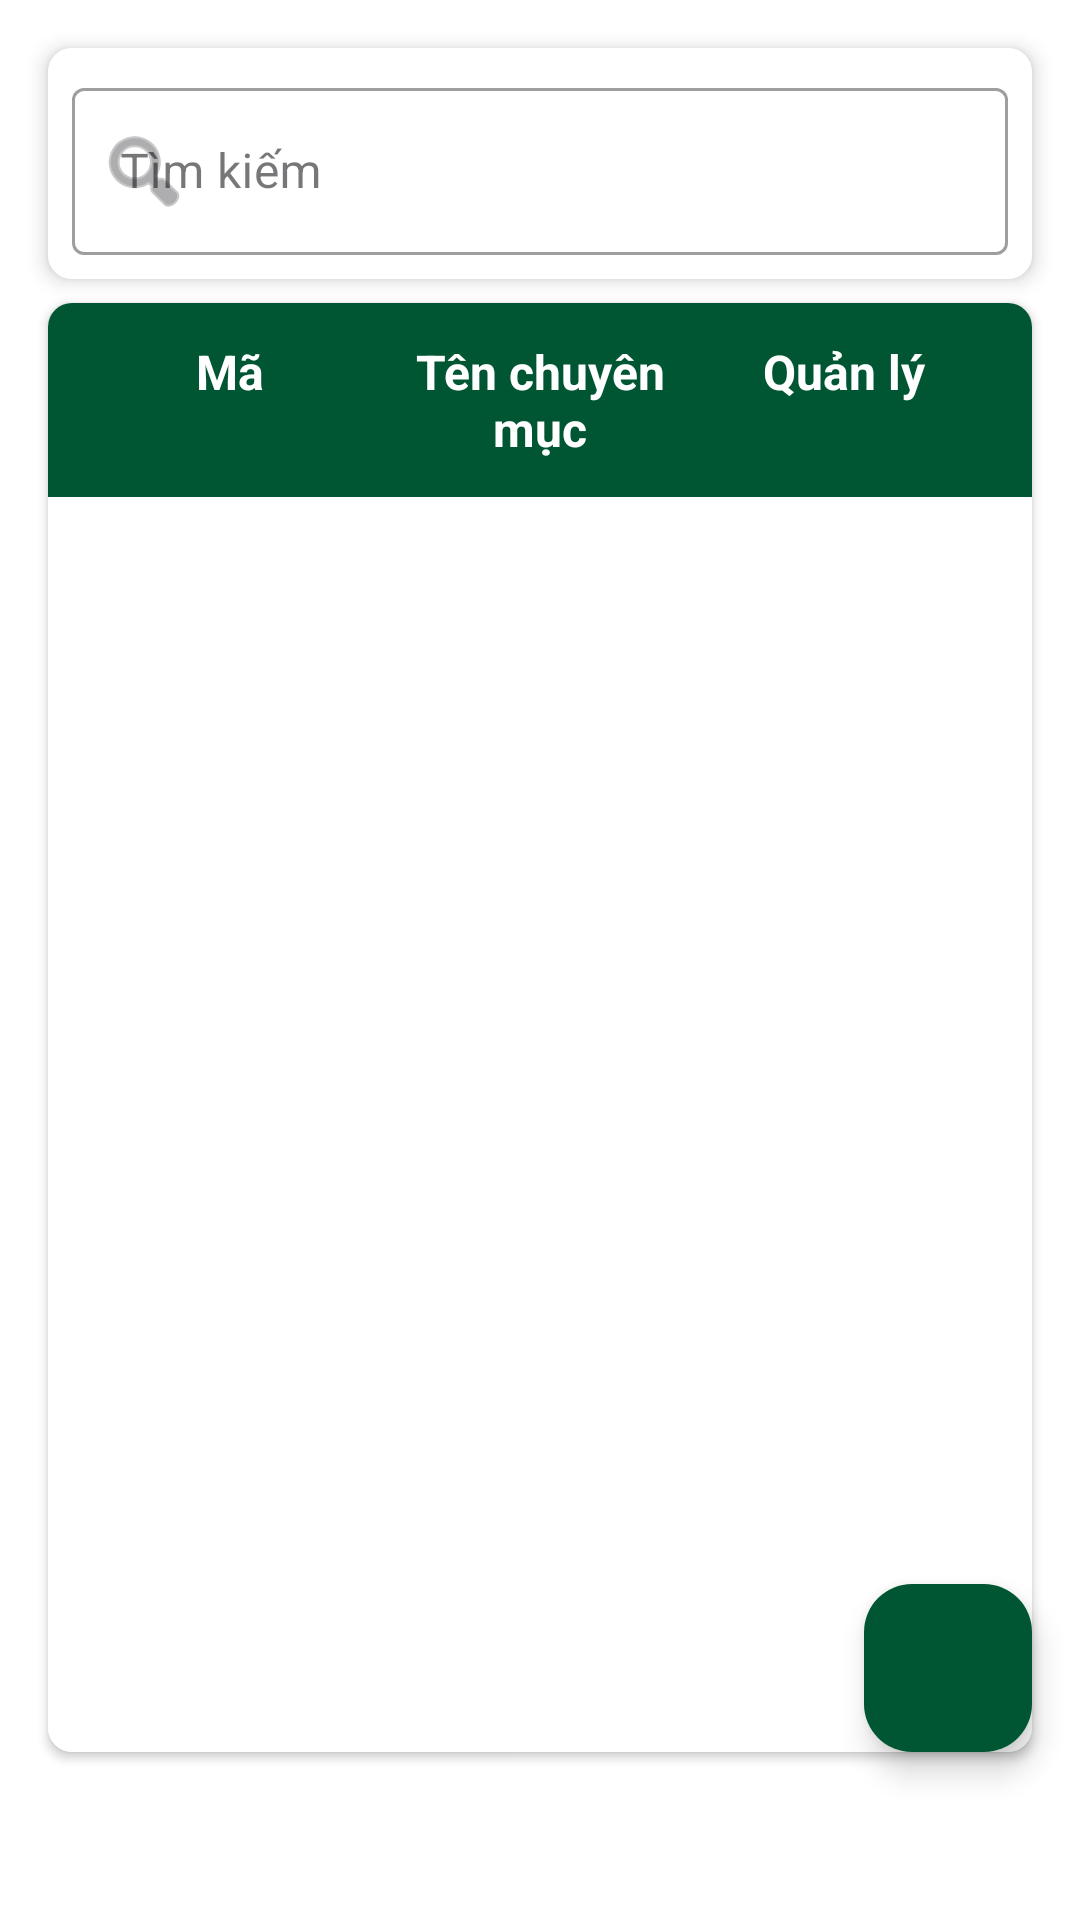

Android layout source for this screen:
<!-- AndroidManifest.xml: application theme Theme.Newspaper -->
<!-- res/layout/fragment_manager_category.xml -->
<?xml version="1.0" encoding="utf-8"?>
<FrameLayout xmlns:android="http://schemas.android.com/apk/res/android"
    xmlns:tools="http://schemas.android.com/tools"
    android:layout_width="match_parent"
    android:layout_height="match_parent"
    xmlns:app="http://schemas.android.com/apk/res-auto"
    android:background="@color/white"
    android:paddingBottom="40dp"
    tools:context=".admin.fragments.CategoryManagerFragment">

    <androidx.constraintlayout.widget.ConstraintLayout
        android:layout_width="match_parent"
        android:layout_height="match_parent"
        app:layout_behavior="@string/appbar_scrolling_view_behavior">

        
        <androidx.cardview.widget.CardView
            android:id="@+id/searchCard"
            android:layout_width="match_parent"
            android:layout_height="wrap_content"
            android:layout_margin="16dp"
            app:cardCornerRadius="8dp"
            app:cardElevation="4dp"
            app:layout_constraintTop_toTopOf="parent"
            app:layout_constraintStart_toStartOf="parent"
            app:layout_constraintEnd_toEndOf="parent">

            <LinearLayout
                android:layout_width="match_parent"
                android:layout_height="wrap_content"
                android:orientation="horizontal"
                android:background="@color/white"
                android:padding="8dp">

                <com.google.android.material.textfield.TextInputLayout
                    android:layout_width="match_parent"
                    android:layout_height="wrap_content"
                    android:hint="Tìm kiếm"
                    app:endIconMode="clear_text"
                    app:boxStrokeColor="@color/text_input_stroke"
                    app:startIconDrawable="@android:drawable/ic_menu_search"
                    style="@style/Widget.MaterialComponents.TextInputLayout.OutlinedBox">

                    <com.google.android.material.textfield.TextInputEditText
                        android:id="@+id/searchEditText"
                        android:layout_width="match_parent"
                        android:layout_height="wrap_content"
                        android:inputType="text"
                        android:imeOptions="actionSearch"/>
                </com.google.android.material.textfield.TextInputLayout>
            </LinearLayout>
        </androidx.cardview.widget.CardView>

        
        <androidx.cardview.widget.CardView
            android:id="@+id/tableCard"
            android:layout_width="match_parent"
            android:layout_height="0dp"
            android:layout_marginHorizontal="16dp"
            android:layout_marginTop="8dp"
            android:layout_marginBottom="16dp"
            app:cardCornerRadius="8dp"
            app:cardElevation="2dp"
            app:layout_constraintTop_toBottomOf="@id/searchCard"
            app:layout_constraintBottom_toBottomOf="parent"
            app:layout_constraintStart_toStartOf="parent"
            app:layout_constraintEnd_toEndOf="parent">

            <LinearLayout
                android:layout_width="match_parent"
                android:layout_height="match_parent"
                android:orientation="vertical">

                
                <LinearLayout
                    android:layout_width="match_parent"
                    android:layout_height="wrap_content"
                    android:orientation="horizontal"
                    android:padding="12dp"
                    android:background="@color/color_1">

                    <TextView
                        android:layout_width="0dp"
                        android:layout_height="wrap_content"
                        android:layout_weight="1"
                        android:text="Mã "
                        android:textColor="@android:color/white"
                        android:textStyle="bold"
                        android:textSize="16sp"
                        android:gravity="center"
                        />

                    <TextView
                        android:layout_width="0dp"
                        android:layout_height="wrap_content"
                        android:layout_weight="1"
                        android:text="Tên chuyên mục"
                        android:textColor="@android:color/white"
                        android:textStyle="bold"
                        android:textSize="16sp"
                        android:gravity="center"/>

                    <TextView
                        android:layout_width="0dp"
                        android:layout_height="wrap_content"
                        android:layout_weight="1"
                        android:text="Quản lý"
                        android:gravity="center"
                        android:textColor="@android:color/white"
                        android:textStyle="bold"
                        android:textSize="16sp" />
                </LinearLayout>

                
                <androidx.recyclerview.widget.RecyclerView
                    android:id="@+id/categoriesRecyclerView"
                    android:layout_width="match_parent"
                    android:layout_height="match_parent"
                    android:clipToPadding="false"
                    android:background="@color/white"
                    android:scrollbars="vertical"
                    app:layoutManager="androidx.recyclerview.widget.LinearLayoutManager" />
            </LinearLayout>
        </androidx.cardview.widget.CardView>

        
        <LinearLayout
            android:id="@+id/emptyStateView"
            android:layout_width="match_parent"
            android:layout_height="wrap_content"
            android:orientation="vertical"
            android:gravity="center"
            android:visibility="gone"
            app:layout_constraintBottom_toBottomOf="parent"
            app:layout_constraintEnd_toEndOf="parent"
            app:layout_constraintStart_toStartOf="parent"
            app:layout_constraintTop_toBottomOf="@id/searchCard">

            <ImageView
                android:layout_width="100dp"
                android:layout_height="100dp"
                android:src="@android:drawable/ic_menu_info_details"
                android:alpha="0.5"
                android:contentDescription="Không có dữ liệu" />

            <TextView
                android:layout_width="wrap_content"
                android:layout_height="wrap_content"
                android:layout_marginTop="16dp"
                android:text="Không có chuyên mục nào"
                android:textSize="18sp"
                android:textStyle="bold" />

            <TextView
                android:layout_width="wrap_content"
                android:layout_height="wrap_content"
                android:layout_marginTop="8dp"
                android:text="Nhấn nút 'Thêm' để tạo chuyên mục mới"
                android:textSize="14sp" />
        </LinearLayout>
    </androidx.constraintlayout.widget.ConstraintLayout>

    <com.google.android.material.floatingactionbutton.FloatingActionButton
        android:id="@+id/btnAddCategory"
        android:layout_width="wrap_content"
        android:layout_height="wrap_content"
        android:layout_gravity="bottom|end"
        android:layout_margin="16dp"
        android:backgroundTint="@color/color_1"
        app:tint="@android:color/white"
        android:contentDescription="Thêm chuyên mục mới"
        android:src="@drawable/ic_add"/>
</FrameLayout>
<!-- resources referenced by this layout -->
<resources>
  <color name="color_1">#005632</color>
  <color name="white">#FFFFFFFF</color>
  <style name="Theme.Newspaper" parent="Base.Theme.Newspaper" />
  <style name="Base.Theme.Newspaper" parent="Theme.Material3.DayNight.NoActionBar">
          
          
      </style>
</resources>
